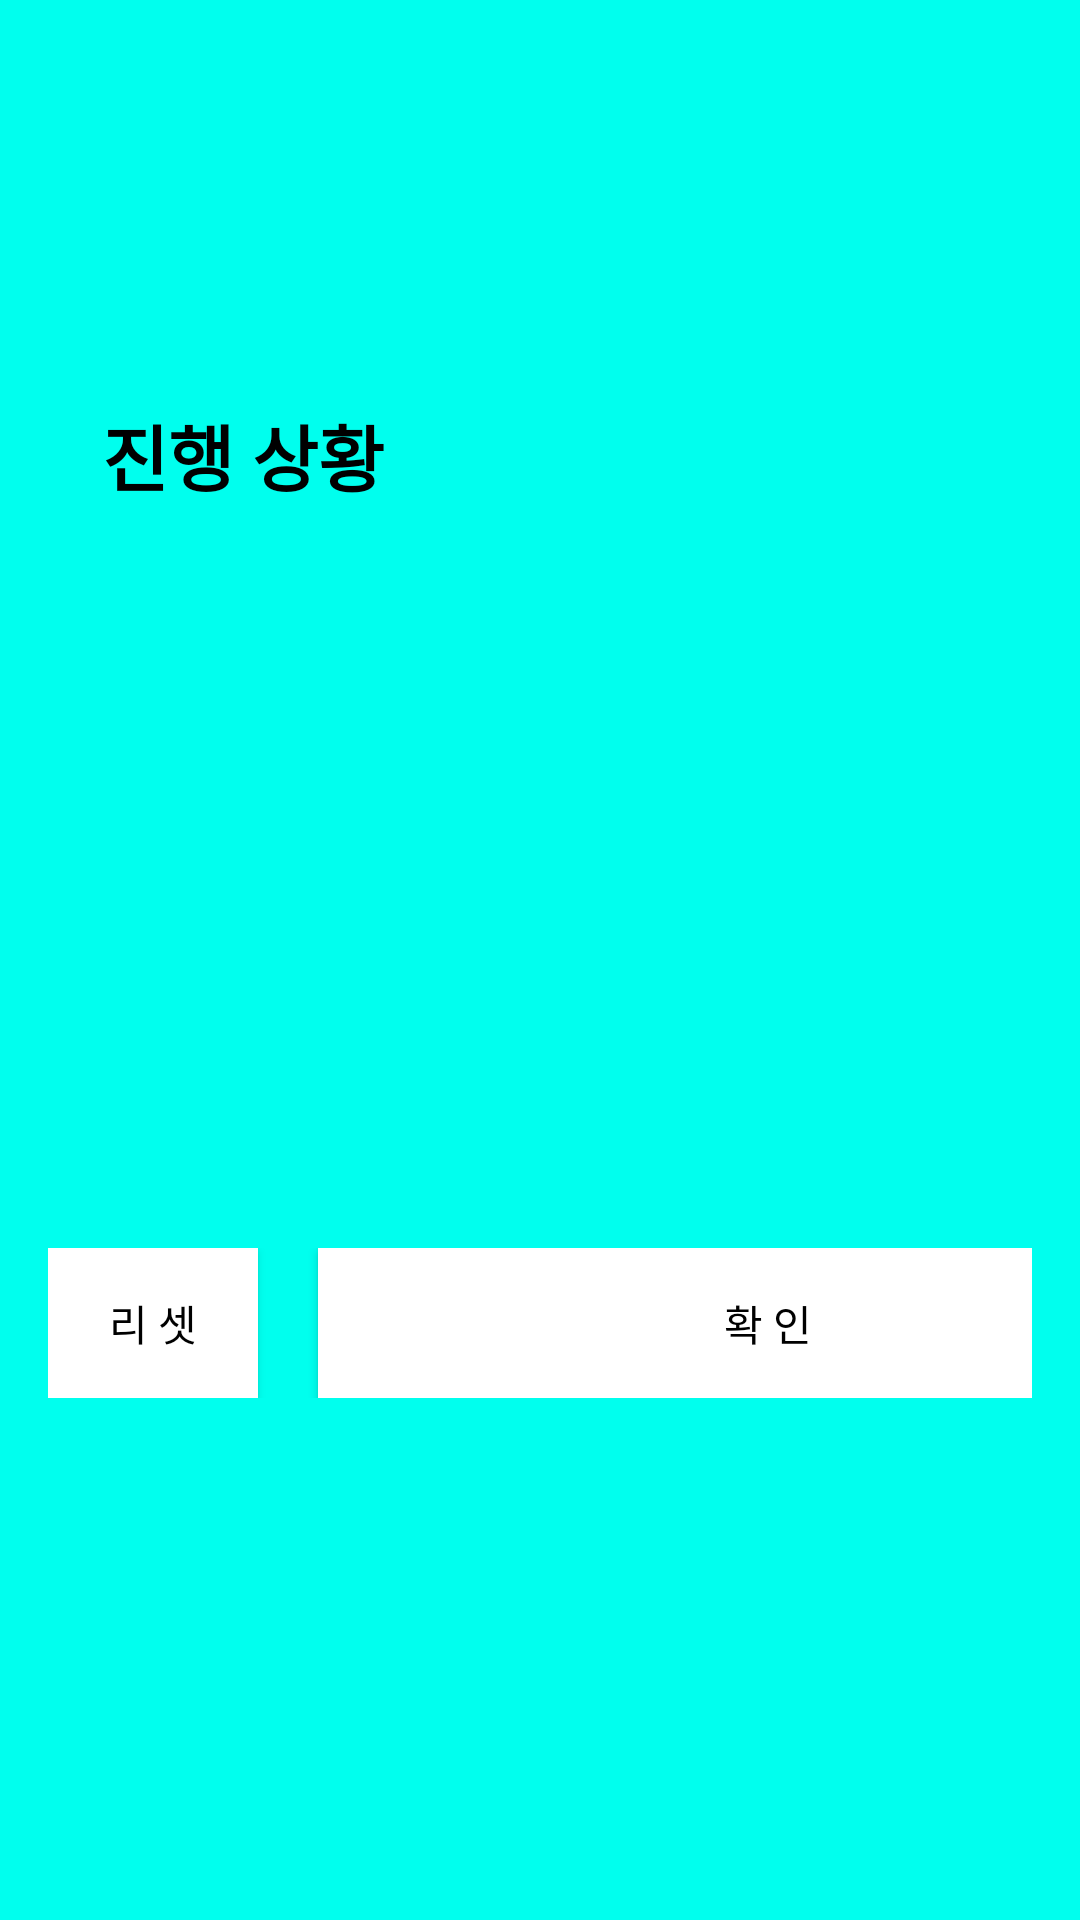

Produce the Android XML layout that renders to this screen, including the resource entries it uses.
<!-- AndroidManifest.xml: activity theme AppTheme.NoActionBar2 -->
<!-- res/layout/activity_main.xml -->
<?xml version="1.0" encoding="utf-8"?>
<LinearLayout xmlns:android="http://schemas.android.com/apk/res/android"
    xmlns:app="http://schemas.android.com/apk/res-auto"
    xmlns:tools="http://schemas.android.com/tools"
    android:layout_width="match_parent"
    android:layout_height="match_parent"
    android:orientation="vertical"
    android:padding="16dp"
    android:background="#00FFEE"
    tools:context=".MainActivity">


    <LinearLayout android:orientation="horizontal"
        android:layout_width="match_parent"
        android:layout_height="wrap_content"
        android:layout_marginTop="20dp">

        <EditText android:id="@+id/edit01"
            android:layout_width="match_parent"
            android:layout_height="80dp"
            android:layout_weight="1"
            android:background="@drawable/baseball_back"
            android:textSize="40sp"
            android:nextFocusDown="@+id/edit02"
            android:layout_marginLeft="10dp"
            android:layout_marginRight="5dp"
            android:gravity="center"
            android:imeOptions="actionNext"
            android:textColor="#000000"
            android:maxLength="1"
            android:inputType="number"/>

        <EditText android:id="@+id/edit02"
            android:layout_width="match_parent"
            android:layout_height="80dp"
            android:layout_weight="1"
            android:textSize="40sp"
            android:layout_marginLeft="5dp"
            android:background="@drawable/baseball_back"
            android:layout_marginRight="5dp"
            android:nextFocusDown="@+id/edit03"
            android:gravity="center"
            android:textColor="#000000"
            android:imeOptions="actionNext"
            android:maxLength="1"
            android:inputType="number"/>

        <EditText android:id="@+id/edit03"
            android:layout_width="match_parent"
            android:layout_height="80dp"
            android:layout_weight="1"
            android:textSize="40sp"
            android:layout_marginLeft="5dp"
            android:background="@drawable/baseball_back"
            android:layout_marginRight="10dp"
            android:gravity="center"
            android:textColor="#000000"
            android:imeOptions="actionNext"
            android:maxLength="1"
            android:inputType="number"/>

    </LinearLayout>

    <TextView android:id="@+id/result"
        android:layout_width="match_parent"
        android:layout_height="280dp"
        android:layout_marginTop="10dp"
        android:layout_marginLeft="10dp"
        android:layout_marginRight="10dp"
        android:layout_marginBottom="10dp"
        android:textColor="#000000"
        android:scrollbars="vertical"
        android:textStyle="bold"
        android:textSize="24sp"
        android:text="진행 상황"
        android:padding="8dp"/>
<LinearLayout
    android:layout_width="match_parent"
    android:orientation="horizontal"
    android:layout_height="wrap_content">
    <Button
        android:id="@+id/button2"
        android:layout_width="70dp"
        android:layout_height="50dp"
        android:layout_gravity="left"
        android:background="#FFFFFF"
        android:onClick="reset"
        android:text="리 셋"
        android:textColor="#000000" />

    <Button android:id="@+id/button"
        android:background="#FFFFFF"
        android:textColor="#000000"
        android:layout_width="300dp"
        android:layout_height="50dp"
        android:layout_marginLeft="20dp"
        android:layout_gravity="right"
        android:onClick="check"
        android:text="확 인"/>


</LinearLayout>
</LinearLayout>
<!-- resources referenced by this layout -->
<resources>
  <style name="AppTheme.NoActionBar2" parent="Theme.MaterialComponents.NoActionBar">
          
          <item name="colorPrimary">@color/White</item>
          <item name="android:windowBackground">@android:color/transparent</item>
          <item name="android:windowNoTitle">true</item>
      </style>
</resources>
